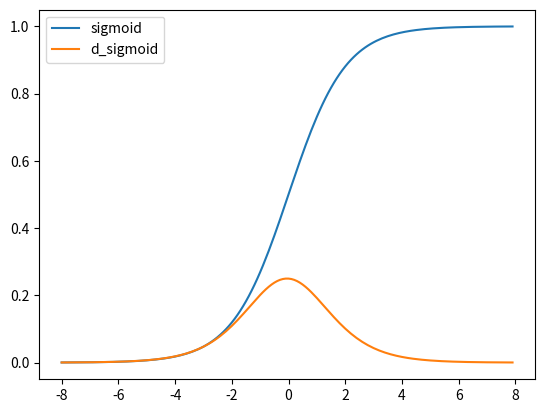

This figure's Python source:
#coding: UTF-8

import matplotlib.pyplot as plt
import numpy as np
import math

def sigmoid(a):
    s = 1 / (1 + e**-a)
    return s

e = math.e
dx = 0.1
x = np.arange(-8,8,dx)

#シグモイド関数　y = 1 / (1 + e^(-x))
#y_sig = 1 / (1+ e**-x)

#シグモイド関数
y_sig = sigmoid(x)

#シグモイド関数の傾き
y_dsig = (sigmoid(x+dx) - sigmoid(x)) / dx

plt.plot(x, y_sig, label = "sigmoid")
plt.plot(x, y_dsig, label = "d_sigmoid")
plt.legend()
plt.show()

